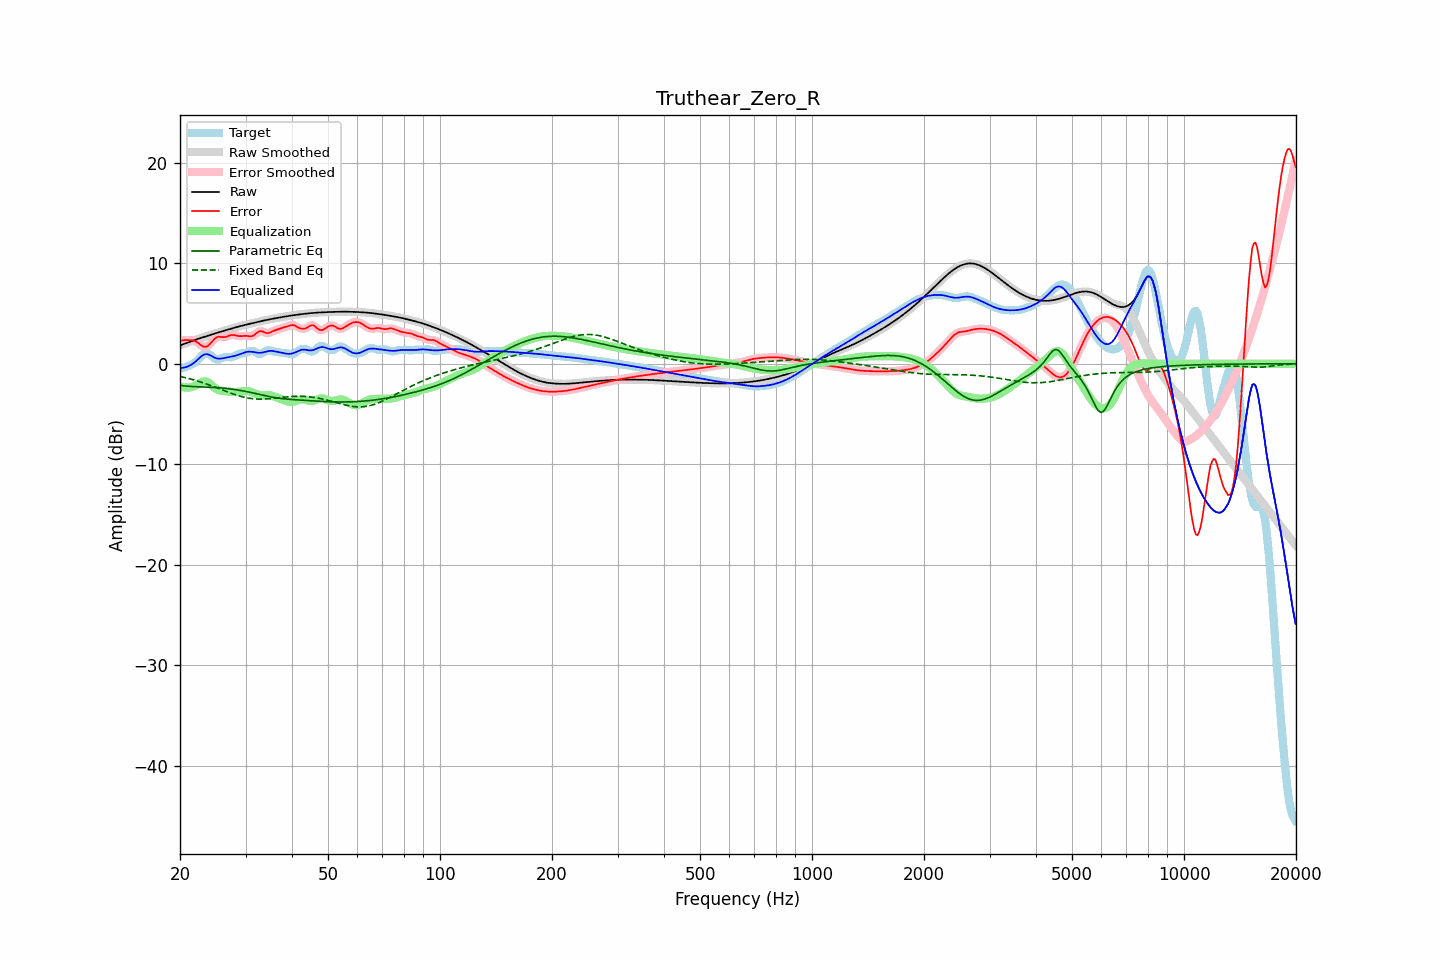

Values plotted in this chart, from the file beside it:
frequency, raw, error, smoothed, error_smoothed, equalization, parametric_eq, fixed_band_eq, equalized_raw, equalized_smoothed, target
20.00, 1.82, 2.26, 1.82, 2.26, -2.24, -2.16, -1.26, -0.42, -0.42, -0.44
20.20, 1.88, 2.29, 1.88, 2.30, -2.29, -2.18, -1.30, -0.41, -0.41, -0.42
20.40, 1.94, 2.33, 1.94, 2.33, -2.33, -2.20, -1.34, -0.40, -0.40, -0.39
20.61, 2.00, 2.36, 2.00, 2.35, -2.36, -2.22, -1.37, -0.37, -0.37, -0.36
20.81, 2.06, 2.35, 2.06, 2.36, -2.37, -2.23, -1.41, -0.32, -0.32, -0.30
21.02, 2.12, 2.35, 2.12, 2.35, -2.37, -2.24, -1.46, -0.26, -0.26, -0.23
21.23, 2.17, 2.34, 2.17, 2.34, -2.36, -2.25, -1.50, -0.19, -0.19, -0.17
21.44, 2.23, 2.33, 2.23, 2.33, -2.33, -2.26, -1.54, -0.10, -0.10, -0.10
21.66, 2.29, 2.31, 2.29, 2.31, -2.29, -2.27, -1.59, 0.00, 0.00, -0.02
21.87, 2.35, 2.27, 2.35, 2.26, -2.22, -2.28, -1.63, 0.13, 0.13, 0.08
22.09, 2.40, 2.19, 2.40, 2.19, -2.14, -2.28, -1.68, 0.26, 0.26, 0.21
22.31, 2.46, 2.09, 2.46, 2.09, -2.05, -2.29, -1.73, 0.41, 0.41, 0.37
22.54, 2.51, 1.97, 2.51, 1.97, -1.95, -2.29, -1.78, 0.56, 0.56, 0.54
22.76, 2.56, 1.85, 2.56, 1.85, -1.86, -2.30, -1.83, 0.70, 0.70, 0.71
22.99, 2.61, 1.75, 2.61, 1.75, -1.79, -2.30, -1.88, 0.82, 0.82, 0.87
23.22, 2.66, 1.69, 2.66, 1.69, -1.75, -2.31, -1.94, 0.91, 0.91, 0.98
23.45, 2.71, 1.68, 2.71, 1.69, -1.76, -2.32, -1.99, 0.95, 0.95, 1.03
23.69, 2.77, 1.74, 2.77, 1.74, -1.82, -2.32, -2.05, 0.95, 0.95, 1.03
23.92, 2.82, 1.86, 2.82, 1.86, -1.92, -2.33, -2.10, 0.90, 0.90, 0.96
24.16, 2.87, 2.02, 2.87, 2.02, -2.04, -2.34, -2.16, 0.82, 0.82, 0.85
24.40, 2.92, 2.20, 2.92, 2.21, -2.19, -2.34, -2.22, 0.73, 0.73, 0.72
24.65, 2.97, 2.39, 2.97, 2.38, -2.33, -2.35, -2.28, 0.64, 0.64, 0.58
24.89, 3.02, 2.54, 3.02, 2.53, -2.45, -2.36, -2.34, 0.57, 0.57, 0.48
25.14, 3.07, 2.63, 3.07, 2.63, -2.55, -2.37, -2.40, 0.52, 0.52, 0.44
25.39, 3.12, 2.69, 3.12, 2.68, -2.62, -2.39, -2.46, 0.50, 0.50, 0.43
25.65, 3.17, 2.67, 3.17, 2.68, -2.66, -2.40, -2.53, 0.50, 0.50, 0.49
25.91, 3.21, 2.66, 3.21, 2.66, -2.69, -2.41, -2.59, 0.52, 0.52, 0.55
26.16, 3.26, 2.64, 3.26, 2.65, -2.71, -2.43, -2.65, 0.55, 0.55, 0.62
26.43, 3.31, 2.65, 3.31, 2.66, -2.73, -2.45, -2.71, 0.58, 0.58, 0.65
26.69, 3.36, 2.70, 3.36, 2.70, -2.75, -2.46, -2.77, 0.61, 0.61, 0.66
26.96, 3.41, 2.76, 3.41, 2.76, -2.77, -2.48, -2.83, 0.64, 0.64, 0.65
27.23, 3.45, 2.82, 3.45, 2.82, -2.79, -2.50, -2.89, 0.67, 0.67, 0.63
27.50, 3.50, 2.86, 3.50, 2.85, -2.80, -2.52, -2.95, 0.70, 0.70, 0.64
27.77, 3.55, 2.87, 3.55, 2.86, -2.81, -2.55, -3.01, 0.73, 0.73, 0.68
28.05, 3.59, 2.85, 3.59, 2.84, -2.82, -2.57, -3.06, 0.78, 0.78, 0.75
28.33, 3.64, 2.80, 3.64, 2.80, -2.81, -2.59, -3.11, 0.82, 0.82, 0.84
28.62, 3.68, 2.77, 3.68, 2.77, -2.80, -2.62, -3.17, 0.88, 0.88, 0.91
28.90, 3.72, 2.74, 3.72, 2.75, -2.79, -2.64, -3.21, 0.93, 0.93, 0.98
29.19, 3.76, 2.74, 3.76, 2.75, -2.77, -2.67, -3.26, 0.99, 0.99, 1.02
29.48, 3.80, 2.76, 3.80, 2.76, -2.75, -2.70, -3.30, 1.05, 1.05, 1.04
29.78, 3.84, 2.77, 3.84, 2.77, -2.73, -2.73, -3.34, 1.11, 1.11, 1.07
30.08, 3.88, 2.78, 3.88, 2.77, -2.72, -2.76, -3.37, 1.16, 1.16, 1.10
30.38, 3.92, 2.76, 3.92, 2.75, -2.73, -2.79, -3.41, 1.19, 1.19, 1.16
30.68, 3.96, 2.73, 3.96, 2.73, -2.75, -2.82, -3.43, 1.21, 1.21, 1.22
30.99, 3.99, 2.72, 3.99, 2.73, -2.79, -2.86, -3.46, 1.20, 1.20, 1.27
31.30, 4.03, 2.75, 4.03, 2.76, -2.85, -2.89, -3.48, 1.18, 1.18, 1.28
31.61, 4.07, 2.83, 4.07, 2.84, -2.91, -2.93, -3.50, 1.16, 1.16, 1.24
31.93, 4.11, 2.96, 4.11, 2.96, -2.98, -2.96, -3.51, 1.13, 1.13, 1.15
32.24, 4.15, 3.09, 4.15, 3.09, -3.05, -3.00, -3.52, 1.10, 1.10, 1.05
32.57, 4.18, 3.21, 4.18, 3.19, -3.10, -3.03, -3.52, 1.09, 1.09, 0.97
32.89, 4.22, 3.25, 4.22, 3.24, -3.13, -3.07, -3.52, 1.09, 1.09, 0.97
33.22, 4.25, 3.23, 4.25, 3.22, -3.15, -3.11, -3.52, 1.10, 1.10, 1.03
33.55, 4.29, 3.16, 4.29, 3.16, -3.15, -3.14, -3.52, 1.14, 1.14, 1.12
33.89, 4.32, 3.08, 4.32, 3.09, -3.15, -3.18, -3.51, 1.18, 1.18, 1.24
34.23, 4.36, 3.05, 4.36, 3.05, -3.14, -3.21, -3.50, 1.22, 1.22, 1.31
34.57, 4.39, 3.05, 4.39, 3.06, -3.13, -3.25, -3.49, 1.26, 1.26, 1.34
34.92, 4.42, 3.11, 4.42, 3.11, -3.14, -3.28, -3.47, 1.28, 1.28, 1.32
35.27, 4.45, 3.18, 4.45, 3.18, -3.17, -3.31, -3.46, 1.28, 1.28, 1.27
35.62, 4.48, 3.26, 4.48, 3.25, -3.22, -3.34, -3.44, 1.26, 1.26, 1.23
35.97, 4.51, 3.32, 4.51, 3.31, -3.28, -3.37, -3.42, 1.23, 1.23, 1.20
... 635 more rows
